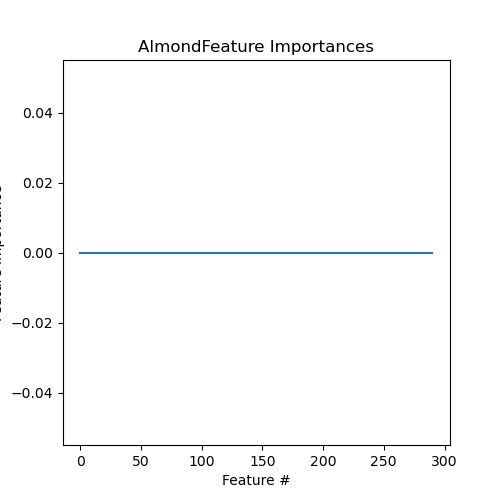

The file beside this chart, header and first rows:
Feature, Importance
MAR13004B, 0.0
HMDB0002212+, 0.0
HMDB0000660-, 0.0
HMDB0000666+, 0.0
HMDB0000687+, 0.0
HMDB0000754+, 0.0
HMDB0000827+, 0.0
HMDB0000883+, 0.0
HMDB0001488+, 0.0
HMDB0000020+, 0.0
HMDB0000119-, 0.0
HMDB0000162+, 0.0
HMDB0000172+, 0.0
HMDB0000294-, 0.0
HMDB0000301+, 0.0
HMDB0000626-, 0.0
HMDB0000806+, 0.0
HMDB0000646-, 0.0
HMDB0000517+, 0.0
HMDB0000300+, 0.0
HMDB0000156-, 0.0
HMDB0002356+, 0.0
HMDB0000011-, 0.0
HMDB0000056+, 0.0
HMDB0000143-, 0.0
HMDB0000148+, 0.0
HMDB0000149+, 0.0
HMDB0000159+, 0.0
HMDB0000289-, 0.0
HMDB0000191-, 0.0
HMDB0000210+, 0.0
HMDB0000226-, 0.0
HMDB0000243+, 0.0
HMDB0000262+, 0.0
HMDB0000283+, 0.0
HMDB0000826+, 0.0
HMDB0001138+, 0.0
HMDB0001160+, 0.0
HMDB0000211-, 0.0
HMDB0002356-, 0.0
HMDB0000169-, 0.0
HMDB0000067-, 0.0
HMDB0000115-, 0.0
HMDB0000182-, 0.0
HMDB0000195-, 0.0
HMDB0000573-, 0.0
HMDB0000254-, 0.0
HMDB0000673-, 0.0
HMDB0001251-, 0.0
HMDB0001893-, 0.0
HMDB0000157-, 0.0
HMDB0000224-, 0.0
HMDB0000535-, 0.0
HMDB0002003-, 0.0
HMDB0000209+, 0.0
HMDB0002259+, 0.0
HMDB0000292-, 0.0
HMDB0000123-, 0.0
HMDB0000132-, 0.0
HMDB0000158-, 0.0
... 231 more rows
